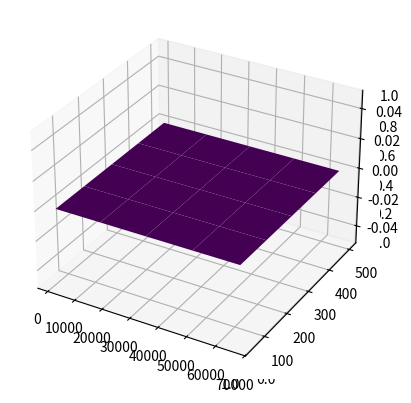
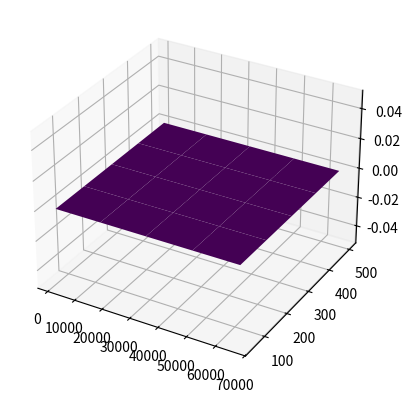

Write the Python code that produced these figures, in order.
import os
import time

from mpl_toolkits import mplot3d
import numpy as np
import matplotlib.pyplot as plt

import pandas as pd

MDFile = open("out.md", "w")

start_time = time.time()
os.system('vsim -c -do ../run/vlog.do > vlog.log')
stop_time = time.time()

print("VLOG --- %s seconds ---" % (stop_time - start_time))

REP_CNT = np.linspace(2**10, 2**16, 5).astype(int)
ERR_NUM = np.linspace(50, 500, 5).astype(int)

X , Y = np.meshgrid(REP_CNT, ERR_NUM)

Z = np.zeros((REP_CNT.size, ERR_NUM.size))
Z_time = np.zeros((REP_CNT.size, ERR_NUM.size))

fig = plt.figure()
ax = plt.axes(projection='3d')

for i in range(1,4):
    x = 0
    y = 0
    for REP_CNT_VAL in REP_CNT:
        for ERR_NUM_VAL in ERR_NUM:
            start_time = time.time()
            run_str = "vsim -c test +ERR_INJ_TYPE=err_injector_{0:d} +REP_CNT={1:d} +ERR_NUM={2:d} -do ../run/run.do > err_injector_{0:d}_{1:d}_{2:d}.log".format(i, REP_CNT_VAL, ERR_NUM_VAL)
            os.system(run_str)
            stop_time = time.time()
            exec_time = (stop_time - start_time)
            Z_time[x][y] = exec_time
            print("err_injector_{0:d}_{1:d}_{2:d} execution --- {3:f} seconds ---".format(i, REP_CNT_VAL, ERR_NUM_VAL, exec_time))
            with open(r'err_injector_{0:d}_{1:d}_{2:d}.log'.format(i, REP_CNT_VAL, ERR_NUM_VAL), 'r') as fp:
                lines = fp.readlines()
                for line in lines:
                    if line.find("ErrRMS") != -1:
                        line = line.split(" ")
                        line = line[len(line)-1]
                        Z[x][y] = line
            y += 1
        x += 1
        y = 0

    df = pd.DataFrame(Z, index=REP_CNT, columns=ERR_NUM)
    MDFile.write(df.to_html())
    MDFile.flush()
    df = pd.DataFrame(Z_time, index=REP_CNT, columns=ERR_NUM)
    MDFile.write(df.to_html())
    MDFile.flush()

    ax = plt.axes(projection ='3d') 
    ax.plot_surface(X, Y, Z, rstride=1, cstride=1, cmap='viridis')
    plt.show()

MDFile.close()
